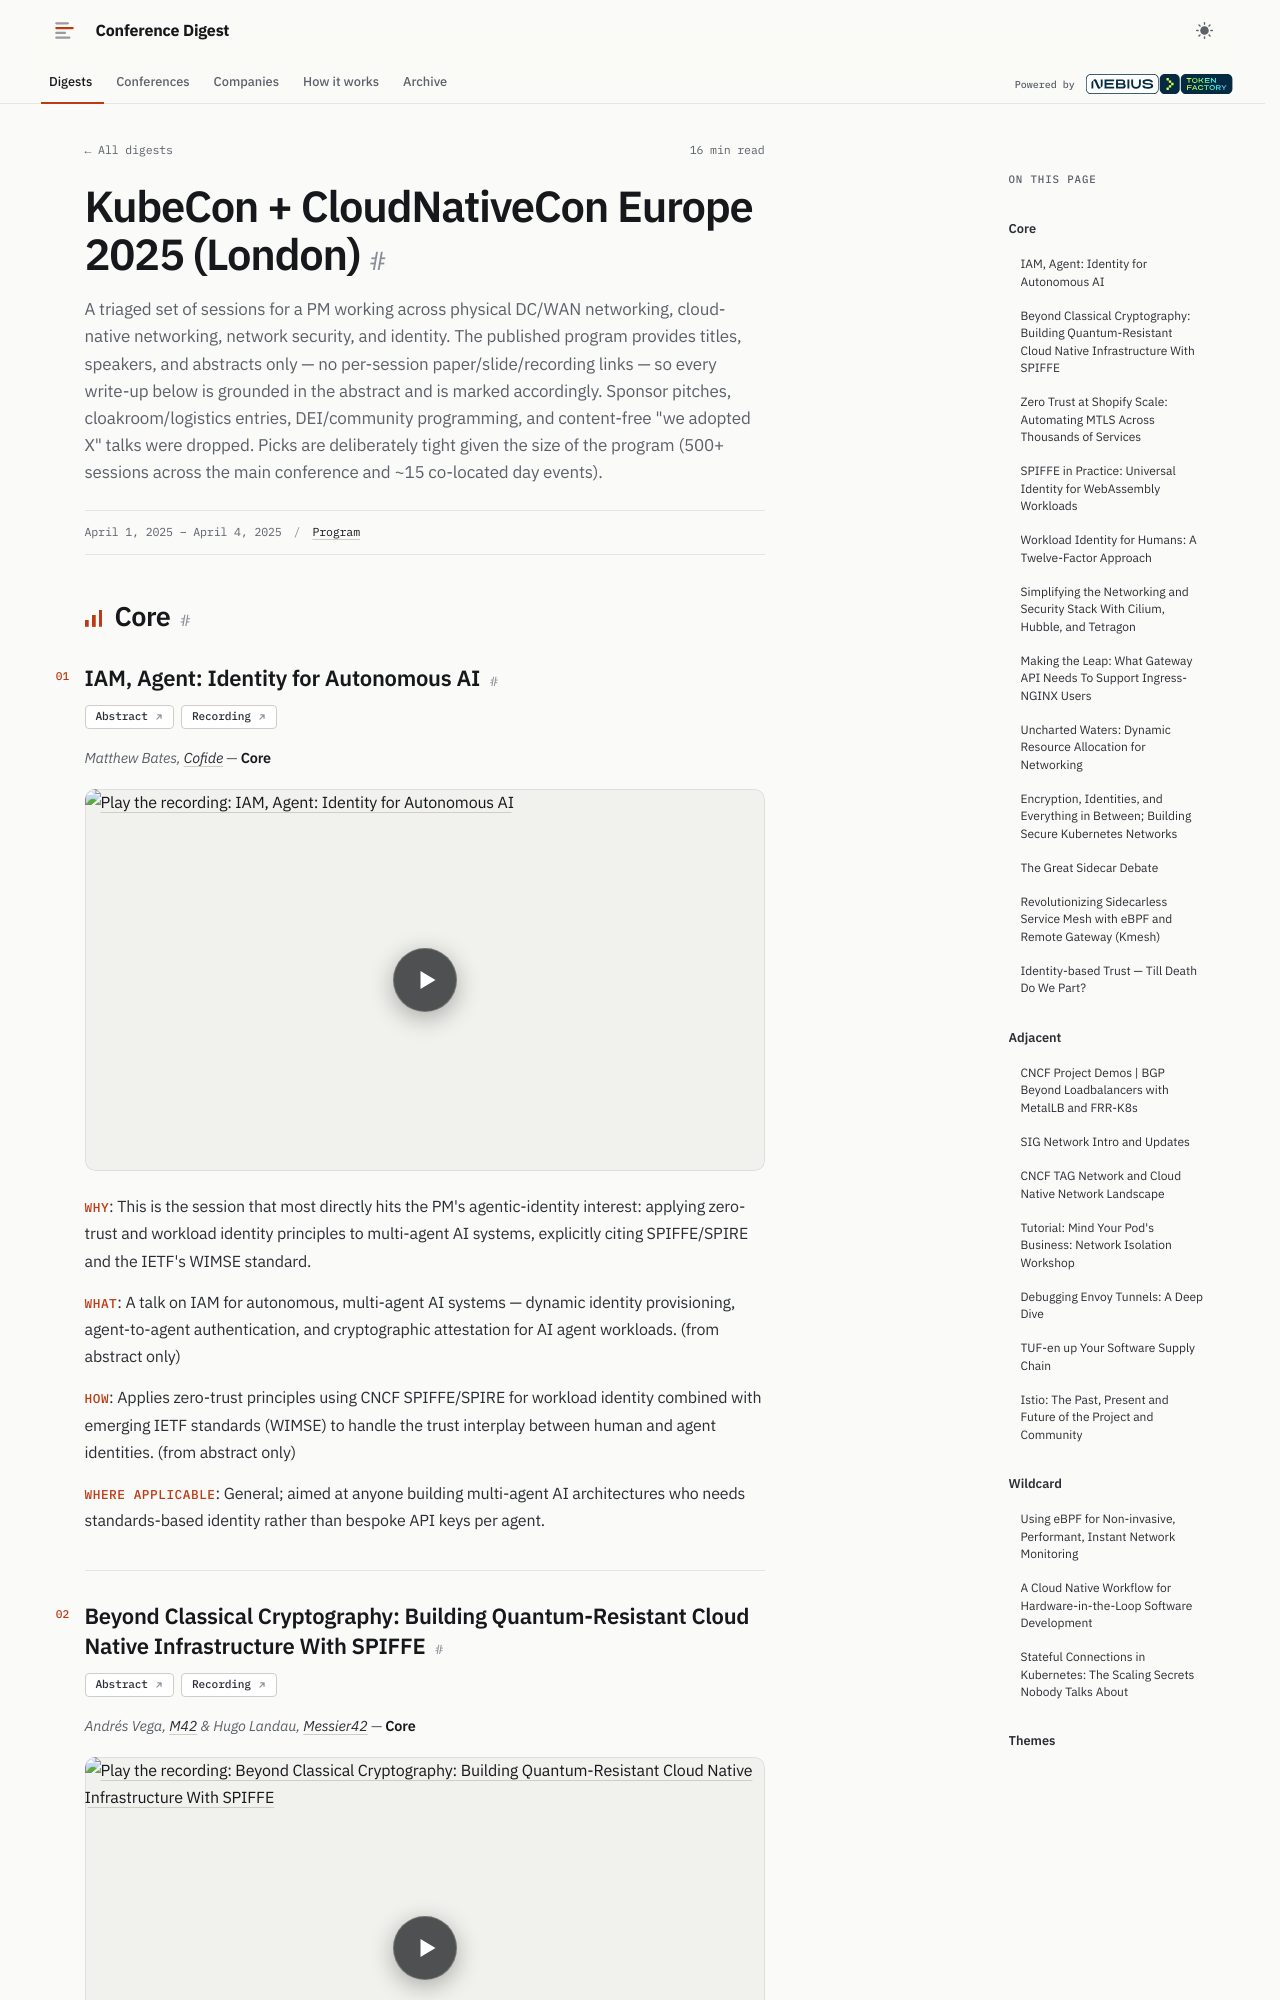

repository: hellt/conference-digest · page: kubecon-eu-2025/index.html · generator: mkdocs

<!--
conference: KubeCon + CloudNativeCon Europe 2025 (London)
type: vendor
source_url: https://kccnceu2025.sched.com/list/descriptions/
generated: 2026-08-30
registry_key: kubecon-eu-2025
-->

# KubeCon + CloudNativeCon Europe 2025 (London)

A triaged set of sessions for a PM working across physical DC/WAN networking, cloud-native networking, network security, and identity. The published program provides titles, speakers, and abstracts only — no per-session paper/slide/recording links — so every write-up below is grounded in the abstract and is marked accordingly. Sponsor pitches, cloakroom/logistics entries, DEI/community programming, and content-free "we adopted X" talks were dropped. Picks are deliberately tight given the size of the program (500+ sessions across the main conference and ~15 co-located day events).

## Core

### IAM, Agent: Identity for Autonomous AI

**Links:** [Abstract](https://kccnceu2025.sched.com/event/1tx8O/iam-agent-identity-for-autonomous-ai-matthew-bates-cofide) · [Recording](https://www.youtube.com/watch?v=CvGbwn5ZrFg)

*Matthew Bates, Cofide* — **Core**

- **Why**: This is the session that most directly hits the PM's agentic-identity interest: applying zero-trust and workload identity principles to multi-agent AI systems, explicitly citing SPIFFE/SPIRE and the IETF's WIMSE standard.
- **What**: A talk on IAM for autonomous, multi-agent AI systems — dynamic identity provisioning, agent-to-agent authentication, and cryptographic attestation for AI agent workloads. (from abstract only)
- **How**: Applies zero-trust principles using CNCF SPIFFE/SPIRE for workload identity combined with emerging IETF standards (WIMSE) to handle the trust interplay between human and agent identities. (from abstract only)
- **Where applicable**: General; aimed at anyone building multi-agent AI architectures who needs standards-based identity rather than bespoke API keys per agent.
